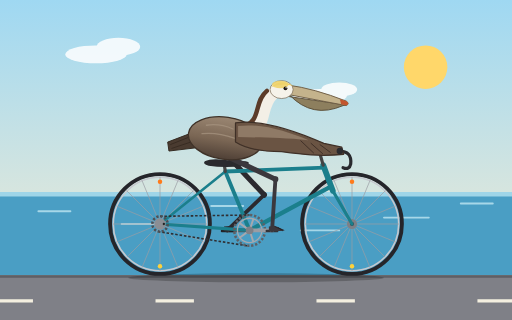
t = 0.00 s
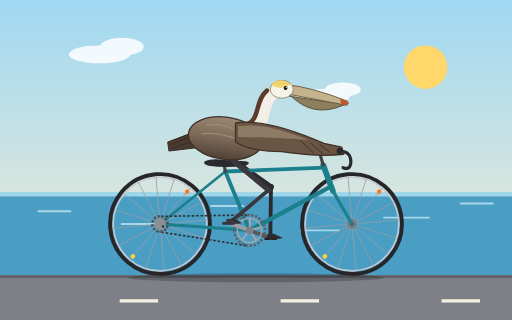
t = 1.67 s
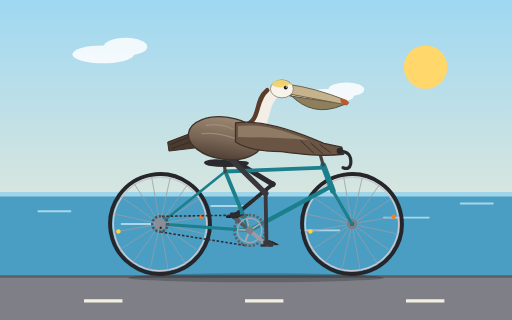
t = 3.33 s
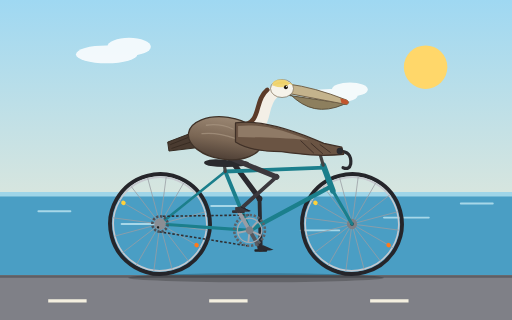
t = 5.00 s
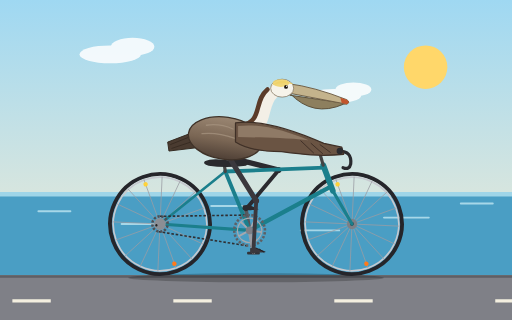
t = 6.67 s
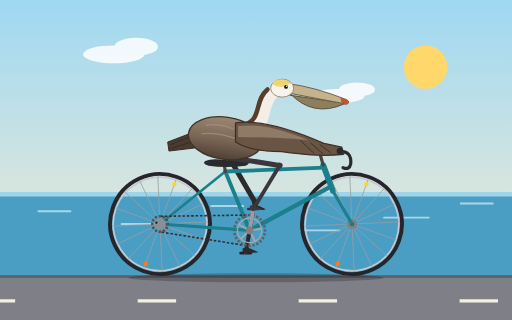
t = 8.33 s

The animated SVG that drew these frames (rendered in a browser with its animation timeline set to each time). Animation: 19 SMIL elements (animate=3,animateTransform=16); frames cover the first 8.33 s, repeats indefinitely.

<svg xmlns="http://www.w3.org/2000/svg" xmlns:xlink="http://www.w3.org/1999/xlink" viewBox="0 0 800 500" width="800" height="500">
  <title>California brown pelican riding a bicycle</title>
  <defs>
    <linearGradient id="sky" x1="0" y1="0" x2="0" y2="1">
      <stop offset="0" stop-color="#9fd8f2"/>
      <stop offset="1" stop-color="#fbeed2"/>
    </linearGradient>
    <linearGradient id="bodyGrad" x1="0" y1="0" x2="0" y2="1">
      <stop offset="0" stop-color="#9a8672"/>
      <stop offset="0.55" stop-color="#7a6654"/>
      <stop offset="1" stop-color="#4f4036"/>
    </linearGradient>
    <g id="wheel">
      <circle r="78" fill="none" stroke="#25252a" stroke-width="6"/>
      <circle r="73" fill="none" stroke="#c6c9cf" stroke-width="2.5"/>
      <path d="M-74 0H74 M-68.37 -28.32L68.37 28.32 M-52.33 -52.33L52.33 52.33 M-28.32 -68.37L28.32 68.37 M0 -74V74 M-28.32 68.37L28.32 -68.37 M-52.33 52.33L52.33 -52.33 M-68.37 28.32L68.37 -28.32" stroke="#9a9da4" stroke-width="1.1" fill="none"/>
      <circle cx="0" cy="-66" r="3.5" fill="#ff7a1a"/>
      <circle cx="0" cy="66" r="3.5" fill="#ffd23a"/>
      <circle r="8" fill="#7d8087"/>
      <circle r="3" fill="#3a3a40"/>
    </g>
  </defs>

  <!-- Background -->
  <rect width="800" height="500" fill="url(#sky)"/>
  <circle cx="665" cy="105" r="34" fill="#ffd76a"/>
  <g fill="#ffffff" opacity="0.85">
    <animateTransform attributeName="transform" type="translate" values="0 0;40 0;0 0" dur="24s" repeatCount="indefinite"/>
    <ellipse cx="150" cy="85" rx="48" ry="14"/>
    <ellipse cx="185" cy="73" rx="34" ry="14"/>
    <ellipse cx="500" cy="150" rx="42" ry="11"/>
    <ellipse cx="530" cy="140" rx="28" ry="11"/>
  </g>
  <rect x="0" y="300" width="800" height="130" fill="#4a9ec4"/>
  <rect x="0" y="300" width="800" height="7" fill="#9fd5e8"/>
  <g stroke="#bfe6f2" stroke-width="3" stroke-linecap="round" fill="none" opacity="0.8">
    <path d="M60 330H110M190 350H260M330 322H380M600 340H670M720 318H770M470 360H530"/>
  </g>
  <rect x="0" y="430" width="800" height="70" fill="#7f8087"/>
  <rect x="0" y="430" width="800" height="4" fill="#5e5f65"/>
  <line x1="-260" y1="470" x2="1060" y2="470" stroke="#f4efe0" stroke-width="5" stroke-dasharray="60 191.5">
    <animate attributeName="stroke-dashoffset" from="0" to="251.5" dur="0.75s" repeatCount="indefinite"/>
  </line>
  <ellipse cx="400" cy="434" rx="200" ry="7" fill="#000000" opacity="0.22"/>

  <!-- Wheels -->
  <g transform="translate(250,350)">
    <g>
      <animateTransform attributeName="transform" type="rotate" from="0" to="360" dur="1.5s" repeatCount="indefinite"/>
      <use xlink:href="#wheel"/>
    </g>
  </g>
  <g transform="translate(550,350)">
    <g>
      <animateTransform attributeName="transform" type="rotate" from="0" to="360" dur="1.5s" repeatCount="indefinite"/>
      <use xlink:href="#wheel"/>
    </g>
  </g>

  <!-- Far crank and pedal -->
  <g transform="translate(390,360)">
    <g>
      <animateTransform attributeName="transform" type="rotate" from="0" to="360" dur="3s" repeatCount="indefinite"/>
      <line x1="0" y1="0" x2="-35" y2="0" stroke="#55585e" stroke-width="6" stroke-linecap="round"/>
      <g transform="translate(-35,0)">
        <g>
          <animateTransform attributeName="transform" type="rotate" from="0" to="-360" dur="3s" repeatCount="indefinite"/>
          <rect x="-10" y="-1" width="20" height="4" rx="1.5" fill="#222226"/>
          <circle r="2.5" fill="#888"/>
        </g>
      </g>
    </g>
  </g>

  <!-- Far leg -->
  <g transform="translate(358,246)">
    <g>
      <animateTransform attributeName="transform" type="rotate" dur="3s" repeatCount="indefinite" values="-43.05;-53.9;-67.75;-79.8;-83.2;-76.97;-64.8;-49.95;-36.4;-29.8;-30.7;-35.4;-43.05"/>
      <line x1="0" y1="0" x2="0" y2="80" stroke="#2b2a2f" stroke-width="8" stroke-linecap="round"/>
      <g transform="translate(0,80)">
        <g>
          <animateTransform attributeName="transform" type="rotate" dur="3s" repeatCount="indefinite" values="89.1;105.8;115.9;115.6;105.2;88.2;68.6;49.2;35;35.4;49.9;69.4;89.1"/>
          <circle r="4.5" fill="#2b2a2f"/>
          <line x1="0" y1="0" x2="0" y2="80" stroke="#2b2a2f" stroke-width="6" stroke-linecap="round"/>
          <g transform="translate(0,80)">
            <g>
              <animateTransform attributeName="transform" type="rotate" dur="3s" repeatCount="indefinite" values="-46.05;-51.9;-48.15;-35.8;-22;-11.2;-3.8;0.75;1.4;-5.6;-19.2;-34;-46.05"/>
              <path d="M-5 -6 L4 -7 L20 0 L14 1 L-5 1 Z" fill="#2b2a2f"/>
            </g>
          </g>
        </g>
      </g>
    </g>
  </g>

  <!-- Frame -->
  <g fill="none" stroke="#1b7f8c" stroke-linecap="round" stroke-linejoin="round">
    <line x1="250" y1="350" x2="390" y2="360" stroke-width="5"/>
    <line x1="250" y1="350" x2="352" y2="268" stroke-width="4"/>
    <line x1="390" y1="360" x2="352" y2="268" stroke-width="6"/>
    <line x1="352" y1="268" x2="507" y2="262" stroke-width="6"/>
    <line x1="390" y1="360" x2="516" y2="292" stroke-width="7"/>
    <line x1="505" y1="258" x2="520" y2="298" stroke-width="9"/>
    <line x1="520" y1="298" x2="550" y2="350" stroke-width="5"/>
  </g>
  <!-- Seatpost and saddle -->
  <line x1="352" y1="268" x2="350" y2="254" stroke="#444" stroke-width="5" stroke-linecap="round"/>
  <path d="M320 252 Q330 247 352 250 L384 252 Q394 254 384 259 Q352 263 326 259 Q316 256 320 252 Z" fill="#2a2a2e"/>
  <!-- Stem and handlebar -->
  <line x1="505" y1="258" x2="499" y2="237" stroke="#444" stroke-width="5" stroke-linecap="round"/>
  <path d="M497 236 H530 Q550 236 548 256 Q546 266 536 262" fill="none" stroke="#2a2a2e" stroke-width="5" stroke-linecap="round" stroke-linejoin="round"/>

  <!-- Chain -->
  <path d="M250 338 L390 336" fill="none" stroke="#2f2f33" stroke-width="2.5" stroke-dasharray="4 2.8545">
    <animate attributeName="stroke-dashoffset" from="0" to="-150.8" dur="3s" repeatCount="indefinite"/>
  </path>
  <path d="M386 384 L248 362" fill="none" stroke="#2f2f33" stroke-width="2.5" stroke-dasharray="4 2.8545">
    <animate attributeName="stroke-dashoffset" from="0" to="-150.8" dur="3s" repeatCount="indefinite"/>
  </path>

  <!-- Rear cog -->
  <g transform="translate(250,350)">
    <g>
      <animateTransform attributeName="transform" type="rotate" from="0" to="360" dur="1.5s" repeatCount="indefinite"/>
      <circle r="12" fill="none" stroke="#4d5056" stroke-width="4" stroke-dasharray="3.6 2.683"/>
      <circle r="9" fill="#8b8e94"/>
      <circle cx="6" cy="0" r="1.8" fill="#222"/>
    </g>
  </g>

  <!-- Chainring, near crank and pedal -->
  <g transform="translate(390,360)">
    <g>
      <animateTransform attributeName="transform" type="rotate" from="0" to="360" dur="3s" repeatCount="indefinite"/>
      <circle r="24" fill="none" stroke="#5d6066" stroke-width="4" stroke-dasharray="3.6 2.683"/>
      <circle r="19" fill="none" stroke="#a5a8ae" stroke-width="2"/>
      <path d="M0 0L18 0M0 0L5.56 17.12M0 0L-14.56 10.58M0 0L-14.56 -10.58M0 0L5.56 -17.12" stroke="#a5a8ae" stroke-width="3" stroke-linecap="round"/>
      <line x1="0" y1="0" x2="35" y2="0" stroke="#9a9da4" stroke-width="6" stroke-linecap="round"/>
      <circle r="6" fill="#7d8087"/>
      <g transform="translate(35,0)">
        <g>
          <animateTransform attributeName="transform" type="rotate" from="0" to="-360" dur="3s" repeatCount="indefinite"/>
          <rect x="-10" y="-1" width="20" height="4" rx="1.5" fill="#333338"/>
          <circle r="2.5" fill="#bbb"/>
        </g>
      </g>
    </g>
  </g>

  <!-- Near leg -->
  <g transform="translate(358,246)">
    <g>
      <animateTransform attributeName="transform" type="rotate" dur="3s" repeatCount="indefinite" values="-64.8;-49.95;-36.4;-29.8;-30.7;-35.4;-43.05;-53.9;-67.75;-79.8;-83.2;-76.97;-64.8"/>
      <line x1="0" y1="0" x2="0" y2="80" stroke="#3b383d" stroke-width="8" stroke-linecap="round"/>
      <g transform="translate(0,80)">
        <g>
          <animateTransform attributeName="transform" type="rotate" dur="3s" repeatCount="indefinite" values="68.6;49.2;35;35.4;49.9;69.4;89.1;105.8;115.9;115.6;105.2;88.2;68.6"/>
          <circle r="4.5" fill="#3b383d"/>
          <line x1="0" y1="0" x2="0" y2="80" stroke="#3b383d" stroke-width="6" stroke-linecap="round"/>
          <g transform="translate(0,80)">
            <g>
              <animateTransform attributeName="transform" type="rotate" dur="3s" repeatCount="indefinite" values="-3.8;0.75;1.4;-5.6;-19.2;-34;-46.05;-51.9;-48.15;-35.8;-22;-11.2;-3.8"/>
              <path d="M-5 -6 L4 -7 L20 0 L14 1 L-5 1 Z" fill="#3b383d"/>
              <path d="M4 -6 L18 0 M9 -5 L17 1" stroke="#1e1c20" stroke-width="1" fill="none"/>
            </g>
          </g>
        </g>
      </g>
    </g>
  </g>

  <!-- Tail -->
  <path d="M304 206 L262 222 L264 236 L306 231 Z" fill="#4a3b30" stroke="#33281f" stroke-width="1.5" stroke-linejoin="round"/>
  <path d="M296 214 L266 226 M298 222 L268 232" stroke="#33281f" stroke-width="1.2" fill="none"/>

  <!-- Neck and head (gentle bob) -->
  <g>
    <animateTransform attributeName="transform" type="translate" values="0 0;1 -2.5;0 0" dur="1.5s" repeatCount="indefinite"/>
    <path d="M385 205 C420 202 404 166 426 147" fill="none" stroke="#f3efe6" stroke-width="19" stroke-linecap="round"/>
    <path d="M377 198 C410 192 395 160 417 142" fill="none" stroke="#5b3b29" stroke-width="7" stroke-linecap="round"/>
  </g>

  <!-- Body -->
  <g transform="rotate(8 352 216)">
    <ellipse cx="352" cy="216" rx="58" ry="33" fill="url(#bodyGrad)" stroke="#3f3228" stroke-width="2"/>
    <path d="M320 200 Q340 194 362 200 M315 214 Q338 208 366 214" stroke="#a89682" stroke-width="2" fill="none" stroke-linecap="round" opacity="0.7"/>
  </g>

  <!-- Head details (bobbing with neck) -->
  <g>
    <animateTransform attributeName="transform" type="translate" values="0 0;1 -2.5;0 0" dur="1.5s" repeatCount="indefinite"/>
    <path d="M452 148 Q488 186 536 165 L541 164 L452 151 Z" fill="#8d7f5e" stroke="#5a4e38" stroke-width="1.5" stroke-linejoin="round"/>
    <path d="M450 133 Q490 138 541 158 Q547 162 541 165 L452 148 Z" fill="#c4b38c" stroke="#6e5e46" stroke-width="1.5" stroke-linejoin="round"/>
    <path d="M531 155 L541 158 Q547 162 541 165 L533 163 Z" fill="#c2552d"/>
    <ellipse cx="440" cy="140" rx="18" ry="14" fill="#f6f3ea" stroke="#6e5e46" stroke-width="1"/>
    <path d="M424 136 Q438 122 458 134 Q440 130 424 136 Z" fill="#ecce62"/>
    <ellipse cx="438" cy="132" rx="13" ry="6" fill="#efd36c" opacity="0.9"/>
    <circle cx="446" cy="138" r="3" fill="#1c1410"/>
    <circle cx="447" cy="137" r="1" fill="#ffffff"/>
  </g>

  <!-- Wing reaching to handlebar -->
  <path d="M368 192 C410 186 470 208 506 224 L534 230 L537 241 C500 245 470 241 440 237 C410 237 385 233 368 222 Z" fill="#6a5443" stroke="#3f3027" stroke-width="2" stroke-linejoin="round"/>
  <path d="M372 197 C410 192 450 206 482 219 C440 215 405 215 372 214 Z" fill="#8f7a66"/>
  <path d="M500 226 L516 238 M486 224 L504 240 M470 220 L490 239" stroke="#3f3027" stroke-width="1.5" fill="none" stroke-linecap="round"/>
  <circle cx="531" cy="236" r="5" fill="#2a2a2e"/>
</svg>
